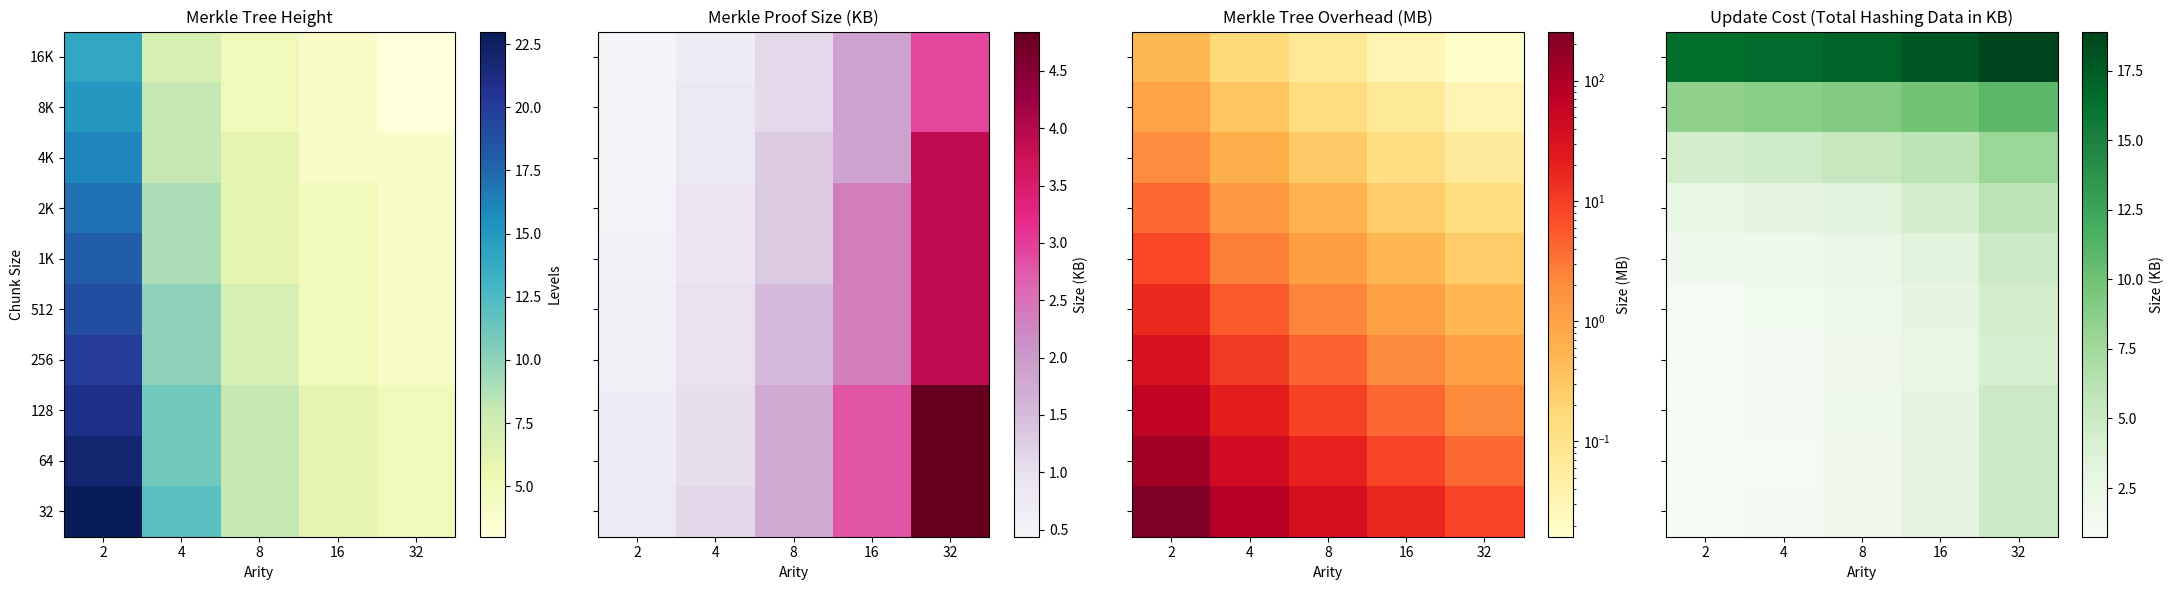

The matplotlib source for this figure:
import math
import matplotlib.pyplot as plt
import numpy as np
import matplotlib.colors as mcolors


TOTAL_MEMORY_BYTES = 256 * 1024 * 1024  # 256 MB
HASH_SIZE_BYTES = 32  #SHA-256


def calculate_metrics_and_cost(total_memory, chunk_size, arity):    

    num_leaves = total_memory / chunk_size

    # Calculate Tree Height
    tree_height = math.ceil(math.log(num_leaves, arity))
    
    # Calculate Proof Size
    proof_size = tree_height * (arity-1) * HASH_SIZE_BYTES

    # Calculate Tree Size (Memory Overhead)
    num_internal_nodes = 0

    current_level_nodes = num_leaves

    while current_level_nodes > 1:
        current_level_nodes = math.ceil(current_level_nodes / arity)
        num_internal_nodes += current_level_nodes

    tree_size = num_internal_nodes * HASH_SIZE_BYTES

    # Calculate Total Hashing Data (Update Cost)
    total_hashing_data = chunk_size + proof_size

    
    return tree_height, proof_size, tree_size, total_hashing_data

# Chunk sizes from 32B to 16KB

chunk_sizes = [2**i for i in range(5, 15)]

# Arities from 2 to 32

arities = [2, 4, 8, 16, 32]


# --- Data Generation ---

height_matrix = np.zeros((len(chunk_sizes), len(arities)))

proof_size_matrix = np.zeros((len(chunk_sizes), len(arities)))

tree_size_matrix = np.zeros((len(chunk_sizes), len(arities)))

update_cost_matrix = np.zeros((len(chunk_sizes), len(arities)))


for i, cs in enumerate(chunk_sizes):

    for j, a in enumerate(arities):

        height, proof_size, tree_size, total_hashing_data = calculate_metrics_and_cost(TOTAL_MEMORY_BYTES, cs, a)

        height_matrix[i, j] = height

        proof_size_matrix[i, j] = proof_size / 1024  # Convert to KB

        tree_size_matrix[i, j] = tree_size / (1024 * 1024)  # Convert to MB

        update_cost_matrix[i, j] = total_hashing_data / 1024  # Convert to KB


# --- Plotting Heatmaps ---

fig, axes = plt.subplots(1, 4, figsize=(22, 6), sharey=True)


# Heatmap 1: Tree Height

im1 = axes[0].imshow(height_matrix, cmap='YlGnBu', origin='lower', aspect='auto')

axes[0].set_title('Merkle Tree Height')

axes[0].set_xlabel('Arity')

axes[0].set_ylabel('Chunk Size')

axes[0].set_xticks(np.arange(len(arities)))

axes[0].set_xticklabels(arities)

axes[0].set_yticks(np.arange(len(chunk_sizes)))

axes[0].set_yticklabels([f'{cs}' if cs < 1024 else f'{cs/1024:.0f}K' for cs in chunk_sizes])

fig.colorbar(im1, ax=axes[0], label='Levels')


# Heatmap 2: Proof Size (KB)

im2 = axes[1].imshow(proof_size_matrix, cmap='PuRd', origin='lower', aspect='auto')

axes[1].set_title('Merkle Proof Size (KB)')

axes[1].set_xlabel('Arity')

axes[1].set_xticks(np.arange(len(arities)))

axes[1].set_xticklabels(arities)

fig.colorbar(im2, ax=axes[1], label='Size (KB)')


# Heatmap 3: Tree Size (MB) with Logarithmic Scale

im3 = axes[2].imshow(

    tree_size_matrix, 

    cmap='YlOrRd', 

    origin='lower', 

    aspect='auto',

    norm=mcolors.LogNorm(vmin=tree_size_matrix.min(), vmax=tree_size_matrix.max())

)

axes[2].set_title('Merkle Tree Overhead (MB)')

axes[2].set_xlabel('Arity')

axes[2].set_xticks(np.arange(len(arities)))

axes[2].set_xticklabels(arities)

fig.colorbar(im3, ax=axes[2], label='Size (MB)')


# Heatmap 4: Total Hashing Data (Update Cost)

im4 = axes[3].imshow(update_cost_matrix, cmap='Greens', origin='lower', aspect='auto')

axes[3].set_title('Update Cost (Total Hashing Data in KB)')

axes[3].set_xlabel('Arity')

axes[3].set_xticks(np.arange(len(arities)))

axes[3].set_xticklabels(arities)

fig.colorbar(im4, ax=axes[3], label='Size (KB)')


plt.tight_layout()

plt.show() 
